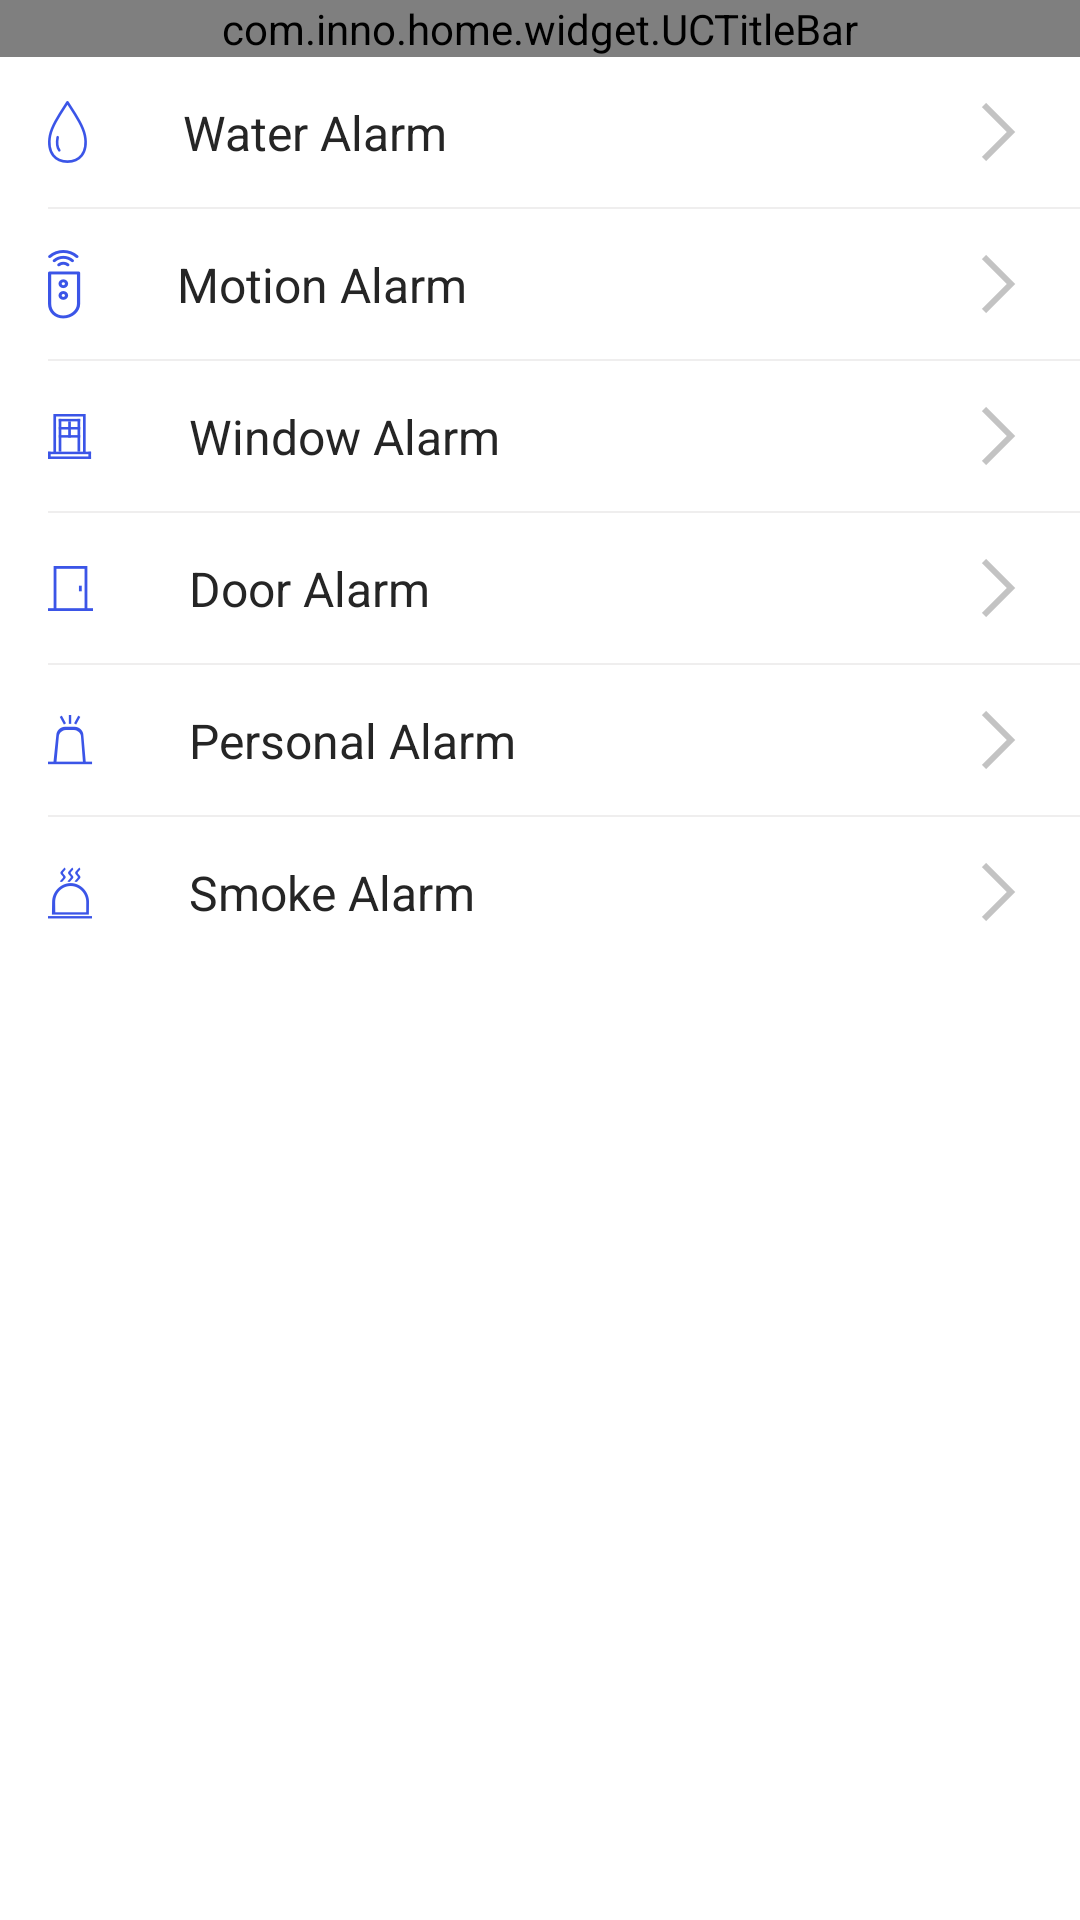

Reconstruct the res/layout file that produces this screen, plus the resources it refers to.
<!-- AndroidManifest.xml: application theme AppTheme -->
<!-- res/layout/activity_product_type.xml -->
<?xml version="1.0" encoding="utf-8"?>
<LinearLayout xmlns:android="http://schemas.android.com/apk/res/android"
    xmlns:app="http://schemas.android.com/apk/res-auto"
    xmlns:tool="http://schemas.android.com/tools"
    android:layout_width="match_parent"
    android:layout_height="match_parent"
    android:background="@color/white"
    android:orientation="vertical">

    <com.inno.home.widget.UCTitleBar
        android:id="@+id/title_bar"
        android:layout_width="match_parent"
        android:layout_height="wrap_content">

    </com.inno.home.widget.UCTitleBar>


    <android.support.constraint.ConstraintLayout
        android:id="@+id/product_item_water"
        style="@style/PersonItemStyle">

        <ImageView
            android:id="@+id/iv_product_water"
            android:layout_width="wrap_content"
            android:layout_height="wrap_content"
            android:src="@drawable/ic_product_water"
            app:layout_constraintBottom_toBottomOf="parent"
            app:layout_constraintTop_toTopOf="parent" />

        <TextView
            style="@style/PersonTextStyle"
            android:layout_marginStart="@dimen/margin_image_text_interval"
            android:text="@string/product_text_water"
            app:layout_constraintBottom_toBottomOf="parent"
            app:layout_constraintStart_toEndOf="@+id/iv_product_water"
            app:layout_constraintTop_toTopOf="parent" />

        <ImageView
            android:id="@+id/guide_water"
            style="@style/PersonGuideStyle"
            app:layout_constraintBottom_toBottomOf="parent"
            app:layout_constraintEnd_toEndOf="parent"
            app:layout_constraintTop_toTopOf="parent" />
    </android.support.constraint.ConstraintLayout>

    <include layout="@layout/interval_line_hor_margin_start" />

    <android.support.constraint.ConstraintLayout
        android:id="@+id/product_item_motion"
        style="@style/PersonItemStyle">

        <ImageView
            android:id="@+id/iv_product_motion"
            android:layout_width="wrap_content"
            android:layout_height="wrap_content"
            android:src="@drawable/ic_product_motion"
            app:layout_constraintBottom_toBottomOf="parent"
            app:layout_constraintTop_toTopOf="parent" />

        <TextView
            style="@style/PersonTextStyle"
            android:layout_marginStart="@dimen/margin_image_text_interval"
            android:text="@string/product_text_motion"
            app:layout_constraintBottom_toBottomOf="parent"
            app:layout_constraintStart_toEndOf="@+id/iv_product_motion"
            app:layout_constraintTop_toTopOf="parent" />

        <ImageView
            android:id="@+id/guide_motion"
            style="@style/PersonGuideStyle"
            app:layout_constraintBottom_toBottomOf="parent"
            app:layout_constraintEnd_toEndOf="parent"
            app:layout_constraintTop_toTopOf="parent" />
    </android.support.constraint.ConstraintLayout>

    <include layout="@layout/interval_line_hor_margin_start" />

    <android.support.constraint.ConstraintLayout
        android:id="@+id/product_item_window"
        style="@style/PersonItemStyle">

        <ImageView
            android:id="@+id/iv_product_window"
            android:layout_width="wrap_content"
            android:layout_height="wrap_content"
            android:src="@drawable/ic_product_window"
            app:layout_constraintBottom_toBottomOf="parent"
            app:layout_constraintTop_toTopOf="parent" />

        <TextView
            style="@style/PersonTextStyle"
            android:layout_marginStart="@dimen/margin_image_text_interval"
            android:text="@string/product_text_window"
            app:layout_constraintBottom_toBottomOf="parent"
            app:layout_constraintStart_toEndOf="@+id/iv_product_window"
            app:layout_constraintTop_toTopOf="parent" />

        <ImageView
            android:id="@+id/guide_name"
            style="@style/PersonGuideStyle"
            app:layout_constraintBottom_toBottomOf="parent"
            app:layout_constraintEnd_toEndOf="parent"
            app:layout_constraintTop_toTopOf="parent" />
    </android.support.constraint.ConstraintLayout>

    <include layout="@layout/interval_line_hor_margin_start" />

    <android.support.constraint.ConstraintLayout
        android:id="@+id/product_item_door"
        style="@style/PersonItemStyle">

        <ImageView
            android:id="@+id/iv_product_door"
            android:layout_width="wrap_content"
            android:layout_height="wrap_content"
            android:src="@drawable/ic_product_door"
            app:layout_constraintBottom_toBottomOf="parent"
            app:layout_constraintTop_toTopOf="parent" />

        <TextView
            style="@style/PersonTextStyle"
            android:layout_marginStart="@dimen/margin_image_text_interval"
            android:text="@string/product_text_door"
            app:layout_constraintBottom_toBottomOf="parent"
            app:layout_constraintStart_toEndOf="@+id/iv_product_door"
            app:layout_constraintTop_toTopOf="parent" />

        <ImageView
            android:id="@+id/guide_gender"
            style="@style/PersonGuideStyle"
            app:layout_constraintBottom_toBottomOf="parent"
            app:layout_constraintEnd_toEndOf="parent"
            app:layout_constraintTop_toTopOf="parent" />
    </android.support.constraint.ConstraintLayout>

    <include layout="@layout/interval_line_hor_margin_start" />

    <android.support.constraint.ConstraintLayout
        android:id="@+id/product_item_person"
        style="@style/PersonItemStyle">

        <ImageView
            android:id="@+id/iv_product_person"
            android:layout_width="wrap_content"
            android:layout_height="wrap_content"
            android:src="@drawable/ic_product_person"
            app:layout_constraintBottom_toBottomOf="parent"
            app:layout_constraintTop_toTopOf="parent" />

        <TextView
            style="@style/PersonTextStyle"
            android:layout_marginStart="@dimen/margin_image_text_interval"
            android:text="@string/product_text_person"
            app:layout_constraintBottom_toBottomOf="parent"
            app:layout_constraintStart_toEndOf="@+id/iv_product_person"
            app:layout_constraintTop_toTopOf="parent" />

        <ImageView
            android:id="@+id/guide_email"
            style="@style/PersonGuideStyle"
            app:layout_constraintBottom_toBottomOf="parent"
            app:layout_constraintEnd_toEndOf="parent"
            app:layout_constraintTop_toTopOf="parent" />
    </android.support.constraint.ConstraintLayout>

    <include layout="@layout/interval_line_hor_margin_start" />

    <android.support.constraint.ConstraintLayout
        android:id="@+id/product_item_smoke"
        style="@style/PersonItemStyle">

        <ImageView
            android:id="@+id/iv_product_smoke"
            android:layout_width="wrap_content"
            android:layout_height="wrap_content"
            android:src="@drawable/ic_product_smoke"
            app:layout_constraintBottom_toBottomOf="parent"
            app:layout_constraintTop_toTopOf="parent" />

        <TextView
            style="@style/PersonTextStyle"
            android:layout_marginStart="@dimen/margin_image_text_interval"
            android:text="@string/product_text_smoke"
            app:layout_constraintBottom_toBottomOf="parent"
            app:layout_constraintStart_toEndOf="@+id/iv_product_smoke"
            app:layout_constraintTop_toTopOf="parent" />

        <ImageView
            style="@style/PersonGuideStyle"
            app:layout_constraintBottom_toBottomOf="parent"
            app:layout_constraintEnd_toEndOf="parent"
            app:layout_constraintTop_toTopOf="parent" />
    </android.support.constraint.ConstraintLayout>
</LinearLayout>
<!-- res/layout/interval_line_hor_margin_start.xml (included above) -->
<?xml version="1.0" encoding="utf-8"?>
<View xmlns:android="http://schemas.android.com/apk/res/android"
    android:layout_width="match_parent"
    android:layout_height="@dimen/line_width"
    android:background="@color/colorLine"
    android:layout_gravity="bottom"
    android:layout_marginStart="@dimen/activity_horizontal_margin"/>
<!-- resources referenced by this layout -->
<resources>
  <color name="colorLine">#EFEEEE</color>
  <color name="white">#FFFFFF</color>
  <dimen name="activity_horizontal_margin">16dp</dimen>
  <dimen name="line_width">0.5dp</dimen>
  <dimen name="margin_image_text_interval">32dp</dimen>
  <!-- drawable ic_product_door: png bitmap (drawable-xxhdpi, 448 bytes) -->
  <!-- drawable ic_product_motion: png bitmap (drawable-xxhdpi, 2396 bytes) -->
  <!-- drawable ic_product_person: png bitmap (drawable-xxhdpi, 1553 bytes) -->
  <!-- drawable ic_product_smoke: png bitmap (drawable-xxhdpi, 1983 bytes) -->
  <!-- drawable ic_product_water: png bitmap (drawable-xxhdpi, 2418 bytes) -->
  <!-- drawable ic_product_window: png bitmap (drawable-xxhdpi, 974 bytes) -->
  <string name="product_text_door">Door Alarm</string>
  <string name="product_text_motion">Motion Alarm</string>
  <string name="product_text_person">Personal Alarm</string>
  <string name="product_text_smoke">Smoke Alarm</string>
  <string name="product_text_water">Water Alarm</string>
  <string name="product_text_window">Window Alarm</string>
  <style name="PersonGuideStyle">
          <item name="android:layout_width">wrap_content</item>
          <item name="android:layout_height">wrap_content</item>
          <item name="android:src">@drawable/ic_nv_enter</item>
      </style>
  <style name="PersonItemStyle">
          <item name="android:layout_width">match_parent</item>
          <item name="android:layout_height">@dimen/person_item_height</item>
          <item name="android:background">@color/white</item>
          <item name="android:paddingStart">@dimen/activity_horizontal_margin</item>
          <item name="android:paddingEnd">@dimen/activity_horizontal_margin</item>
          <item name="android:foreground">?android:attr/selectableItemBackground</item>
      </style>
  <style name="PersonTextStyle">
          <item name="android:layout_width">wrap_content</item>
          <item name="android:layout_height">wrap_content</item>
          <item name="android:textColor">@color/text_normal</item>
          <item name="android:textSize">@dimen/text_size_btn</item>
      </style>
  <style name="AppTheme" parent="Theme.AppCompat.Light.NoActionBar">
          
          <item name="colorPrimary">@color/colorPrimary</item>
          <item name="colorPrimaryDark">@color/colorPrimaryDark</item>
          <item name="colorAccent">@color/colorAccent</item>
          <item name="android:textColorHint">@color/textColorHint</item>
          <item name="colorControlNormal">@color/colorControlNormal</item>
          <item name="colorControlActivated">@color/colorControlActivated</item>
          
          <item name="android:windowBackground">@color/appBackground</item>
          <item name="android:windowIsTranslucent">true</item>
      </style>
  <!-- drawable ic_nv_enter: png bitmap (drawable-xxhdpi, 534 bytes) -->
  <dimen name="person_item_height">50dp</dimen>
  <color name="text_normal">#252525</color>
  <dimen name="text_size_btn">16sp</dimen>
  <color name="colorPrimary">#3F51B5</color>
  <color name="colorPrimaryDark">#293369</color>
  <color name="colorAccent">#FF4081</color>
  <color name="textColorHint">#A1A6BB</color>
  <color name="colorControlNormal">#E4E7F0</color>
  <color name="colorControlActivated">#FFFFFF</color>
  <color name="appBackground">#F2F4F5</color>
</resources>
